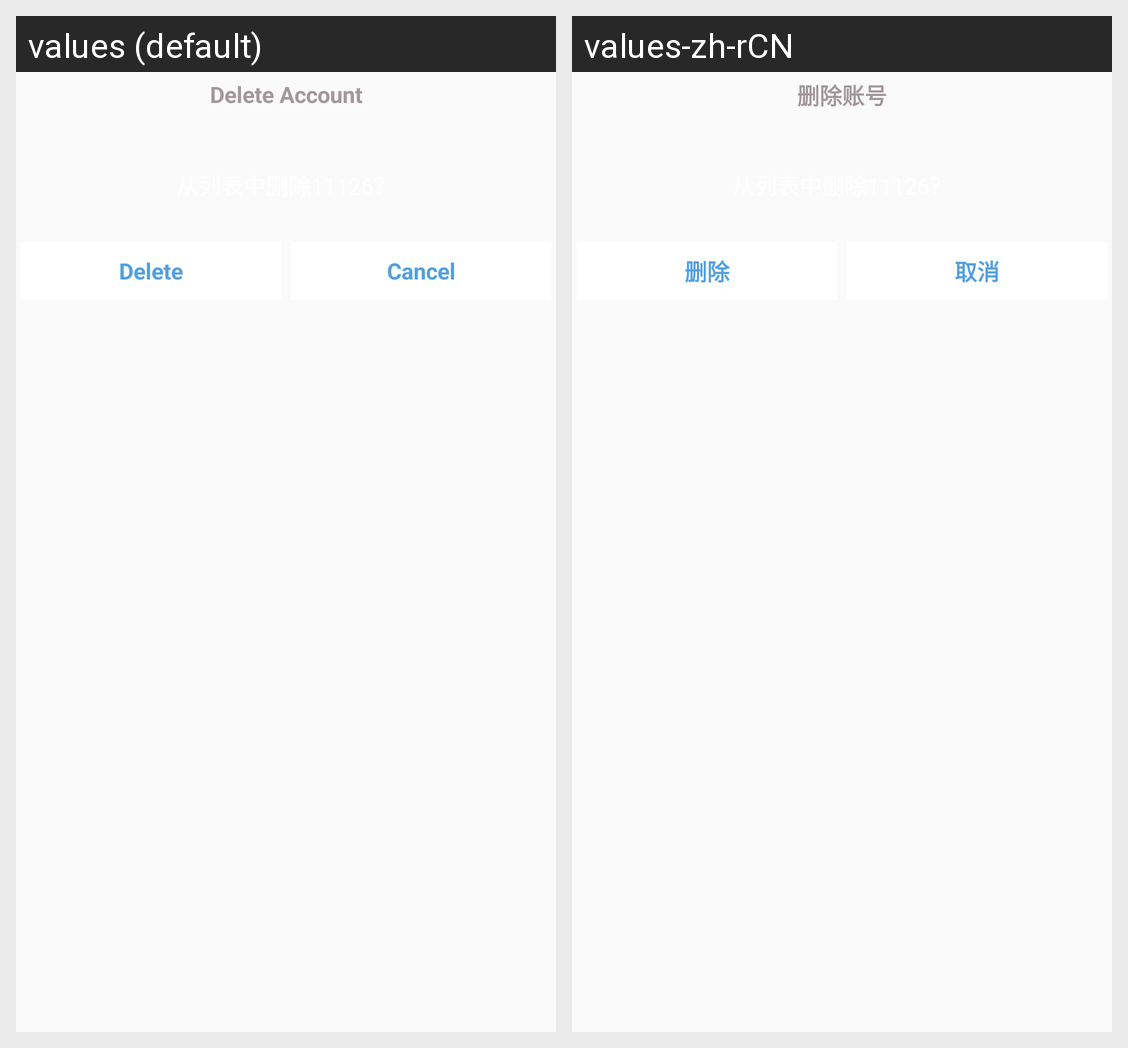

Locale-by-locale string values for the Android screen shown in this grid:
Android screen res/layout/dialog_normal.xml rendered under 2 locales, left to right: values (default), values-zh-rCN. Device: Nexus 5 (rendered at 1080×1920; each locale shown at half size, 540×960, under a caption strip naming it); theme AppTheme.
Strings drawn on this screen, with the default value and each locale's value (text and hints the layout hard-codes, and strings that could not be matched under every locale, appear in the picture but are not listed):

delete_account
  values: Delete Account
  values-zh-rCN: 删除账号

delete
  values: Delete
  values-zh-rCN: 删除

cancel
  values: Cancel
  values-zh-rCN: 取消
